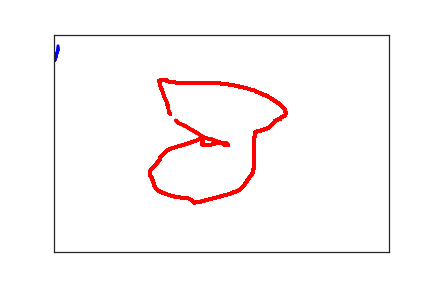

The table this chart was drawn from, first rows:
1.000000000000000000e+00, 5.900000000000000000e+01, 0.000000000000000000e+00, 1.000000000000000000e+00
3.000000000000000000e+00, 5.100000000000000000e+01, 1.500000000000000000e+01, 1.000000000000000000e+00
3.000000000000000000e+00, 4.900000000000000000e+01, 3.700000000000000000e+01, 1.000000000000000000e+00
3.000000000000000000e+00, 4.600000000000000000e+01, 4.800000000000000000e+01, 1.000000000000000000e+00
4.000000000000000000e+00, 4.400000000000000000e+01, 7.300000000000000000e+01, 1.000000000000000000e+00
5.000000000000000000e+00, 4.000000000000000000e+01, 9.600000000000000000e+01, 1.000000000000000000e+00
6.000000000000000000e+00, 3.500000000000000000e+01, 1.370000000000000000e+02, 1.000000000000000000e+00
6.000000000000000000e+00, 3.300000000000000000e+01, 1.480000000000000000e+02, 1.000000000000000000e+00
6.000000000000000000e+00, 3.000000000000000000e+01, 1.660000000000000000e+02, 1.000000000000000000e+00
6.000000000000000000e+00, 2.600000000000000000e+01, 1.890000000000000000e+02, 1.000000000000000000e+00
9.000000000000000000e+00, 2.600000000000000000e+01, 2.030000000000000000e+02, 1.000000000000000000e+00
1.740000000000000000e+02, 1.830000000000000000e+02, 6.635000000000000000e+03, 2.000000000000000000e+00
1.710000000000000000e+02, 1.760000000000000000e+02, 6.678000000000000000e+03, 2.000000000000000000e+00
1.710000000000000000e+02, 1.690000000000000000e+02, 6.696000000000000000e+03, 2.000000000000000000e+00
1.680000000000000000e+02, 1.540000000000000000e+02, 6.713000000000000000e+03, 2.000000000000000000e+00
1.650000000000000000e+02, 1.450000000000000000e+02, 6.735000000000000000e+03, 2.000000000000000000e+00
1.630000000000000000e+02, 1.350000000000000000e+02, 6.750000000000000000e+03, 2.000000000000000000e+00
1.610000000000000000e+02, 1.260000000000000000e+02, 6.765000000000000000e+03, 2.000000000000000000e+00
1.590000000000000000e+02, 1.200000000000000000e+02, 6.778000000000000000e+03, 2.000000000000000000e+00
1.590000000000000000e+02, 1.160000000000000000e+02, 6.800000000000000000e+03, 2.000000000000000000e+00
1.580000000000000000e+02, 1.130000000000000000e+02, 6.816000000000000000e+03, 2.000000000000000000e+00
1.580000000000000000e+02, 1.110000000000000000e+02, 6.829000000000000000e+03, 2.000000000000000000e+00
1.580000000000000000e+02, 1.100000000000000000e+02, 6.851000000000000000e+03, 2.000000000000000000e+00
1.570000000000000000e+02, 1.090000000000000000e+02, 6.866000000000000000e+03, 2.000000000000000000e+00
1.570000000000000000e+02, 1.080000000000000000e+02, 6.879000000000000000e+03, 2.000000000000000000e+00
1.570000000000000000e+02, 1.070000000000000000e+02, 6.896000000000000000e+03, 2.000000000000000000e+00
1.570000000000000000e+02, 1.060000000000000000e+02, 6.915000000000000000e+03, 2.000000000000000000e+00
1.590000000000000000e+02, 1.050000000000000000e+02, 6.945000000000000000e+03, 2.000000000000000000e+00
1.590000000000000000e+02, 1.040000000000000000e+02, 6.964000000000000000e+03, 2.000000000000000000e+00
1.610000000000000000e+02, 1.040000000000000000e+02, 6.984000000000000000e+03, 2.000000000000000000e+00
1.620000000000000000e+02, 1.040000000000000000e+02, 7.012000000000000000e+03, 2.000000000000000000e+00
1.630000000000000000e+02, 1.040000000000000000e+02, 7.030000000000000000e+03, 2.000000000000000000e+00
1.640000000000000000e+02, 1.040000000000000000e+02, 7.047000000000000000e+03, 2.000000000000000000e+00
1.650000000000000000e+02, 1.040000000000000000e+02, 7.086000000000000000e+03, 2.000000000000000000e+00
1.660000000000000000e+02, 1.040000000000000000e+02, 7.097000000000000000e+03, 2.000000000000000000e+00
1.660000000000000000e+02, 1.050000000000000000e+02, 7.113000000000000000e+03, 2.000000000000000000e+00
1.670000000000000000e+02, 1.050000000000000000e+02, 7.138000000000000000e+03, 2.000000000000000000e+00
1.680000000000000000e+02, 1.050000000000000000e+02, 7.154000000000000000e+03, 2.000000000000000000e+00
1.680000000000000000e+02, 1.060000000000000000e+02, 7.171000000000000000e+03, 2.000000000000000000e+00
1.690000000000000000e+02, 1.070000000000000000e+02, 7.183000000000000000e+03, 2.000000000000000000e+00
1.700000000000000000e+02, 1.070000000000000000e+02, 7.198000000000000000e+03, 2.000000000000000000e+00
1.710000000000000000e+02, 1.080000000000000000e+02, 7.216000000000000000e+03, 2.000000000000000000e+00
1.720000000000000000e+02, 1.090000000000000000e+02, 7.231000000000000000e+03, 2.000000000000000000e+00
1.740000000000000000e+02, 1.090000000000000000e+02, 7.245000000000000000e+03, 2.000000000000000000e+00
1.760000000000000000e+02, 1.090000000000000000e+02, 7.264000000000000000e+03, 2.000000000000000000e+00
1.780000000000000000e+02, 1.090000000000000000e+02, 7.278000000000000000e+03, 2.000000000000000000e+00
1.790000000000000000e+02, 1.100000000000000000e+02, 7.294000000000000000e+03, 2.000000000000000000e+00
1.810000000000000000e+02, 1.100000000000000000e+02, 7.321000000000000000e+03, 2.000000000000000000e+00
1.830000000000000000e+02, 1.110000000000000000e+02, 7.334000000000000000e+03, 2.000000000000000000e+00
1.850000000000000000e+02, 1.110000000000000000e+02, 7.349000000000000000e+03, 2.000000000000000000e+00
1.880000000000000000e+02, 1.110000000000000000e+02, 7.366000000000000000e+03, 2.000000000000000000e+00
1.920000000000000000e+02, 1.110000000000000000e+02, 7.387000000000000000e+03, 2.000000000000000000e+00
1.950000000000000000e+02, 1.110000000000000000e+02, 7.406000000000000000e+03, 2.000000000000000000e+00
2.000000000000000000e+02, 1.110000000000000000e+02, 7.429000000000000000e+03, 2.000000000000000000e+00
2.030000000000000000e+02, 1.110000000000000000e+02, 7.449000000000000000e+03, 2.000000000000000000e+00
2.060000000000000000e+02, 1.110000000000000000e+02, 7.468000000000000000e+03, 2.000000000000000000e+00
2.100000000000000000e+02, 1.110000000000000000e+02, 7.486000000000000000e+03, 2.000000000000000000e+00
2.160000000000000000e+02, 1.110000000000000000e+02, 7.507000000000000000e+03, 2.000000000000000000e+00
2.220000000000000000e+02, 1.110000000000000000e+02, 7.527000000000000000e+03, 2.000000000000000000e+00
2.330000000000000000e+02, 1.110000000000000000e+02, 7.544000000000000000e+03, 2.000000000000000000e+00
2.400000000000000000e+02, 1.110000000000000000e+02, 7.564000000000000000e+03, 2.000000000000000000e+00
... 317 more rows
